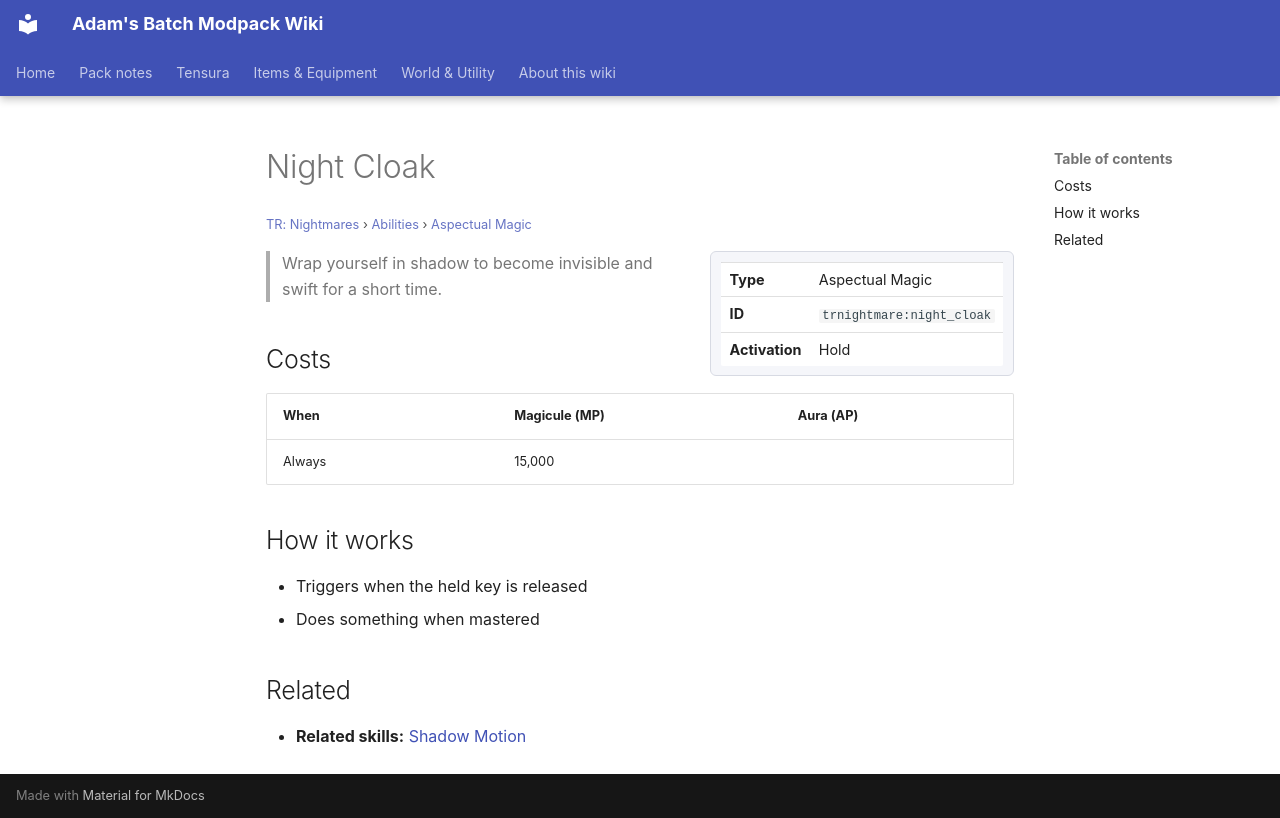

repository: Proteus-Nell/Adams-Batch-MC-Modpack-Wiki · page: tr-nightmares/abilities/aspectual-magic/night-cloak/index.html · generator: mkdocs

# Night Cloak

<small>[TR: Nightmares](../../index.md) &rsaquo; [Abilities](../index.md) &rsaquo; [Aspectual Magic](index.md)</small>

<div class="infobox" markdown>

| | |
|---|---|
| **Type** | Aspectual Magic |
| **ID** | `trnightmare:night_cloak` |
| **Activation** | Hold |

</div>

> Wrap yourself in shadow to become invisible and swift for a short time.

## Costs

| When | Magicule (MP) | Aura (AP) |
|---|---|---|
| Always | 15,000 |  |

## How it works

- Triggers when the held key is released
- Does something when mastered

## Related

- **Related skills:** [Shadow Motion](../../../tensura-reincarnated/abilities/extra-skills/shadow-motion.md)
